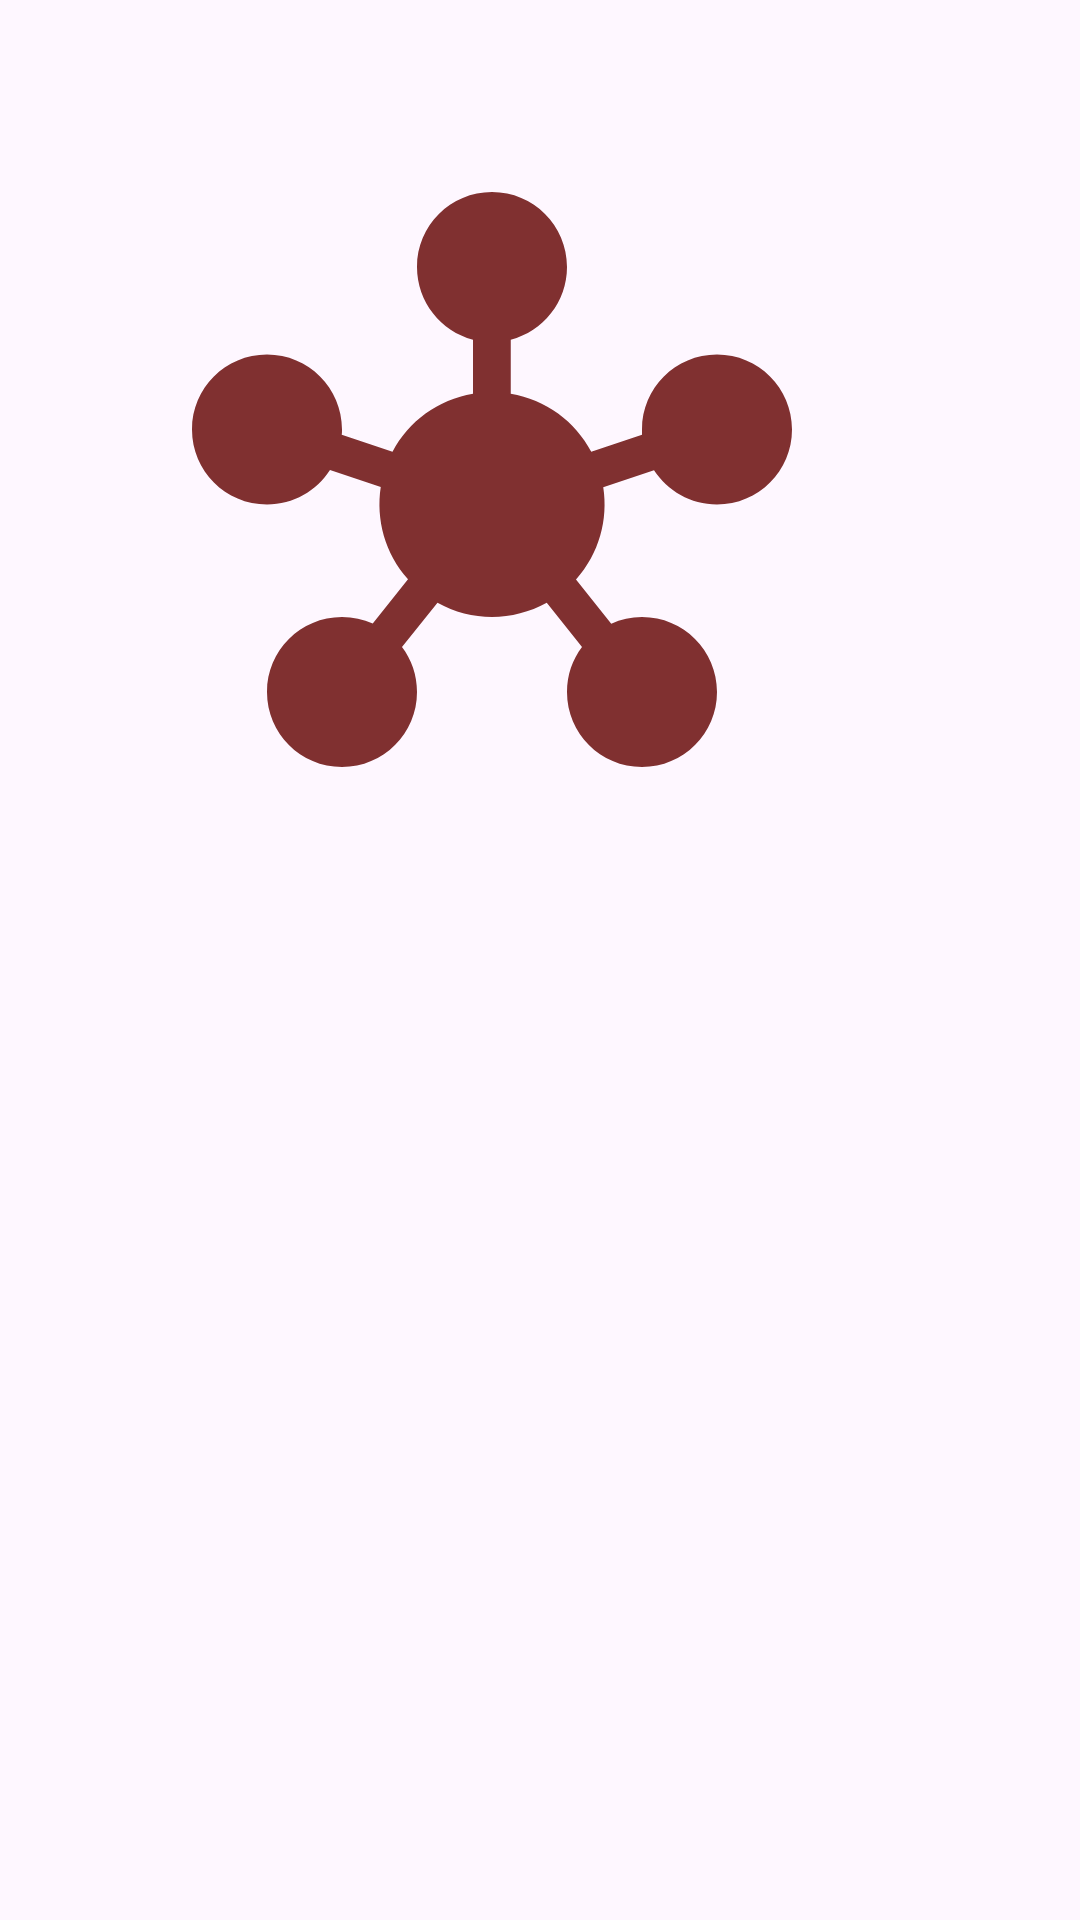

Write the Android layout XML for this screen, with the resource values it uses.
<!-- AndroidManifest.xml: application theme Theme.StartProjectAndroid -->
<!-- res/layout/test_imageview.xml -->
<?xml version="1.0" encoding="utf-8"?>
<LinearLayout xmlns:android="http://schemas.android.com/apk/res/android"
    android:layout_width="match_parent"
    android:layout_height="match_parent"
    android:orientation="vertical">

    <ImageView
        android:layout_width="200dp"
        android:layout_height="200dp"
        android:layout_margin="64dp"
        android:src="@drawable/baseline_hub_24"
        android:contentDescription="@string/imagetestString" />

</LinearLayout>
<!-- resources referenced by this layout -->
<resources>
  <!-- drawable baseline_hub_24 (drawable) -->
  <vector android:height="24dp" android:tint="#803030"
      android:viewportHeight="24" android:viewportWidth="24"
      android:width="24dp" xmlns:android="http://schemas.android.com/apk/res/android">
      <path android:fillColor="@android:color/white" android:pathData="M8.4,18.2C8.78,18.7 9,19.32 9,20c0,1.66 -1.34,3 -3,3s-3,-1.34 -3,-3s1.34,-3 3,-3c0.44,0 0.85,0.09 1.23,0.26l1.41,-1.77c-0.92,-1.03 -1.29,-2.39 -1.09,-3.69l-2.03,-0.68C4.98,11.95 4.06,12.5 3,12.5c-1.66,0 -3,-1.34 -3,-3s1.34,-3 3,-3s3,1.34 3,3c0,0.07 0,0.14 -0.01,0.21l2.03,0.68c0.64,-1.21 1.82,-2.09 3.22,-2.32l0,-2.16C9.96,5.57 9,4.4 9,3c0,-1.66 1.34,-3 3,-3s3,1.34 3,3c0,1.4 -0.96,2.57 -2.25,2.91v2.16c1.4,0.23 2.58,1.11 3.22,2.32l2.03,-0.68C18,9.64 18,9.57 18,9.5c0,-1.66 1.34,-3 3,-3s3,1.34 3,3s-1.34,3 -3,3c-1.06,0 -1.98,-0.55 -2.52,-1.37l-2.03,0.68c0.2,1.29 -0.16,2.65 -1.09,3.69l1.41,1.77C17.15,17.09 17.56,17 18,17c1.66,0 3,1.34 3,3s-1.34,3 -3,3s-3,-1.34 -3,-3c0,-0.68 0.22,-1.3 0.6,-1.8l-1.41,-1.77c-1.35,0.75 -3.01,0.76 -4.37,0L8.4,18.2z"/>
  </vector>
  <string name="imagetestString">Image Test</string>
  <style name="Theme.StartProjectAndroid" parent="Base.Theme.StartProjectAndroid" />
  <style name="Base.Theme.StartProjectAndroid" parent="Theme.Material3.DayNight.NoActionBar">
          
          
      </style>
</resources>
